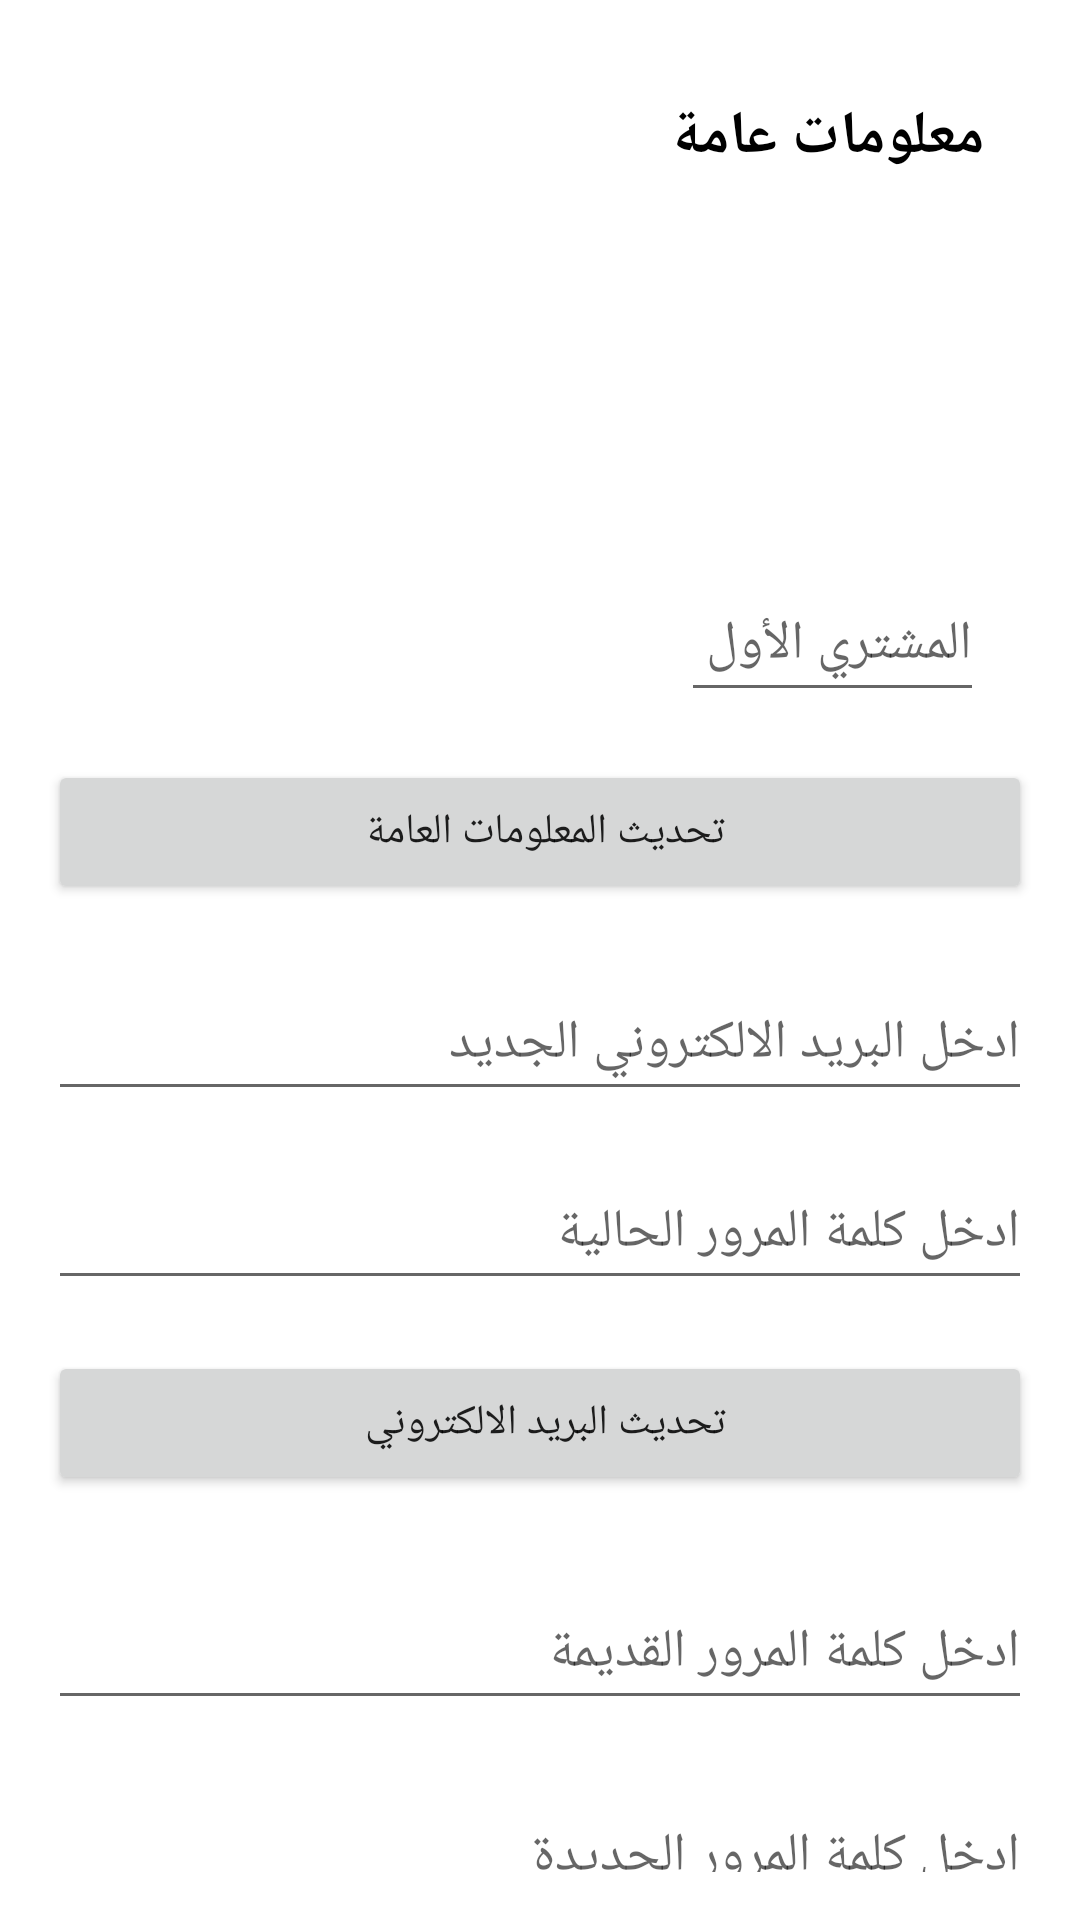

This screen was rendered from an Android layout file. Write that file and the resources it references.
<!-- AndroidManifest.xml: application theme Theme.Firebase_Project -->
<!-- res/layout/activity_update.xml -->
<?xml version="1.0" encoding="utf-8"?>
<androidx.constraintlayout.widget.ConstraintLayout xmlns:android="http://schemas.android.com/apk/res/android"
    xmlns:app="http://schemas.android.com/apk/res-auto"
    xmlns:tools="http://schemas.android.com/tools"
    android:layout_width="match_parent"
    android:layout_height="match_parent"
    android:orientation="vertical"
    android:padding="16dp"
    tools:context=".UpdateActivity">


    <Button
        android:id="@+id/update_profile_btn"
        android:layout_width="match_parent"
        android:layout_height="wrap_content"
        android:layout_marginTop="16dp"
        android:text="تحديث المعلومات العامة "
        app:layout_constraintEnd_toEndOf="parent"
        app:layout_constraintHorizontal_bias="0.0"
        app:layout_constraintStart_toStartOf="parent"
        app:layout_constraintTop_toBottomOf="@+id/et_name" />

    <EditText
        android:id="@+id/email_ed"
        android:layout_width="match_parent"
        android:layout_height="wrap_content"
        android:layout_marginTop="21dp"
        android:hint="ادخل البريد الالكتروني الجديد"
        android:minHeight="48dp"
        app:layout_constraintEnd_toEndOf="parent"
        app:layout_constraintStart_toStartOf="parent"
        app:layout_constraintTop_toBottomOf="@+id/update_profile_btn" />

    <EditText
        android:id="@+id/current_password_ed"
        android:layout_width="match_parent"
        android:layout_height="wrap_content"
        android:layout_marginTop="15dp"
        android:hint="ادخل كلمة المرور الحالية"
        android:minHeight="48dp"
        app:layout_constraintEnd_toEndOf="parent"
        app:layout_constraintHorizontal_bias="1.0"
        app:layout_constraintStart_toStartOf="parent"
        app:layout_constraintTop_toBottomOf="@+id/email_ed" />

    <Button
        android:id="@+id/update_email_btn"
        android:layout_width="match_parent"
        android:layout_height="wrap_content"
        android:layout_marginTop="17dp"
        android:text="تحديث البريد الالكتروني "
        app:layout_constraintEnd_toEndOf="parent"
        app:layout_constraintStart_toStartOf="parent"
        app:layout_constraintTop_toBottomOf="@+id/current_password_ed" />

    <EditText
        android:id="@+id/old_password_ed"
        android:layout_width="match_parent"
        android:layout_height="wrap_content"
        android:layout_marginTop="27dp"
        android:hint="ادخل كلمة المرور القديمة"
        android:minHeight="48dp"
        app:layout_constraintEnd_toEndOf="parent"
        app:layout_constraintStart_toStartOf="parent"
        app:layout_constraintTop_toBottomOf="@+id/update_email_btn" />

    <EditText
        android:id="@+id/password_ed"
        android:layout_width="match_parent"
        android:layout_height="wrap_content"
        android:layout_marginTop="20dp"
        android:hint="ادخل كلمة المرور الجديدة"
        android:minHeight="48dp"
        app:layout_constraintEnd_toEndOf="parent"
        app:layout_constraintHorizontal_bias="1.0"
        app:layout_constraintStart_toStartOf="parent"
        app:layout_constraintTop_toBottomOf="@+id/old_password_ed" />

    <Button
        android:id="@+id/update_password_btn"
        android:layout_width="match_parent"
        android:layout_height="wrap_content"
        android:layout_marginTop="18dp"
        android:text="تحديث كلمة المرور"
        app:layout_constraintEnd_toEndOf="parent"
        app:layout_constraintStart_toStartOf="parent"
        app:layout_constraintTop_toBottomOf="@+id/password_ed" />

    <ImageView
        android:id="@+id/img_profile"
        android:layout_width="100dp"
        android:layout_height="100dp"
        android:layout_marginTop="15dp"
        android:layout_marginEnd="16dp"
        app:layout_constraintEnd_toEndOf="parent"
        app:layout_constraintTop_toBottomOf="@+id/tv_view"
        tools:srcCompat="@tools:sample/avatars" />

    <TextView
        android:id="@+id/tv_view"
        android:layout_width="wrap_content"
        android:layout_height="wrap_content"
        android:layout_marginTop="16dp"
        android:layout_marginEnd="16dp"
        android:text="معلومات عامة "
        android:textColor="#000000"
        android:textSize="20sp"
        android:textStyle="bold"
        app:layout_constraintEnd_toEndOf="parent"
        app:layout_constraintTop_toTopOf="parent" />

    <EditText
        android:id="@+id/et_name"
        android:layout_width="wrap_content"
        android:layout_height="wrap_content"
        android:layout_marginTop="15dp"
        android:layout_marginEnd="16dp"
        android:inputType="textPersonName"
        android:minHeight="48dp"
        android:hint="المشتري الأول "
        app:layout_constraintEnd_toEndOf="parent"
        app:layout_constraintTop_toBottomOf="@+id/img_profile" />

</androidx.constraintlayout.widget.ConstraintLayout>
<!-- resources referenced by this layout -->
<resources>
  <style name="Theme.Firebase_Project" parent="Theme.MaterialComponents.DayNight.NoActionBar">
          
          <item name="colorPrimary">@color/purple_500</item>
          <item name="colorPrimaryVariant">@color/purple_700</item>
          <item name="colorOnPrimary">@color/white</item>
          
          <item name="colorSecondary">@color/teal_200</item>
          <item name="colorSecondaryVariant">@color/teal_700</item>
          <item name="colorOnSecondary">@color/black</item>
          
          <item name="android:statusBarColor" tools:targetApi="l">?attr/colorPrimaryVariant</item>
          
      </style>
  <!-- not gathered from this repository: default colours our renderer supplied (Android Studio template values) -->
  <color name="purple_500">#FF6200EE</color>
  <color name="purple_700">#FF3700B3</color>
  <color name="teal_200">#FF03DAC5</color>
  <color name="teal_700">#FF018786</color>
  <color name="black">#FF000000</color>
  <color name="white">#FFFFFFFF</color>
</resources>
